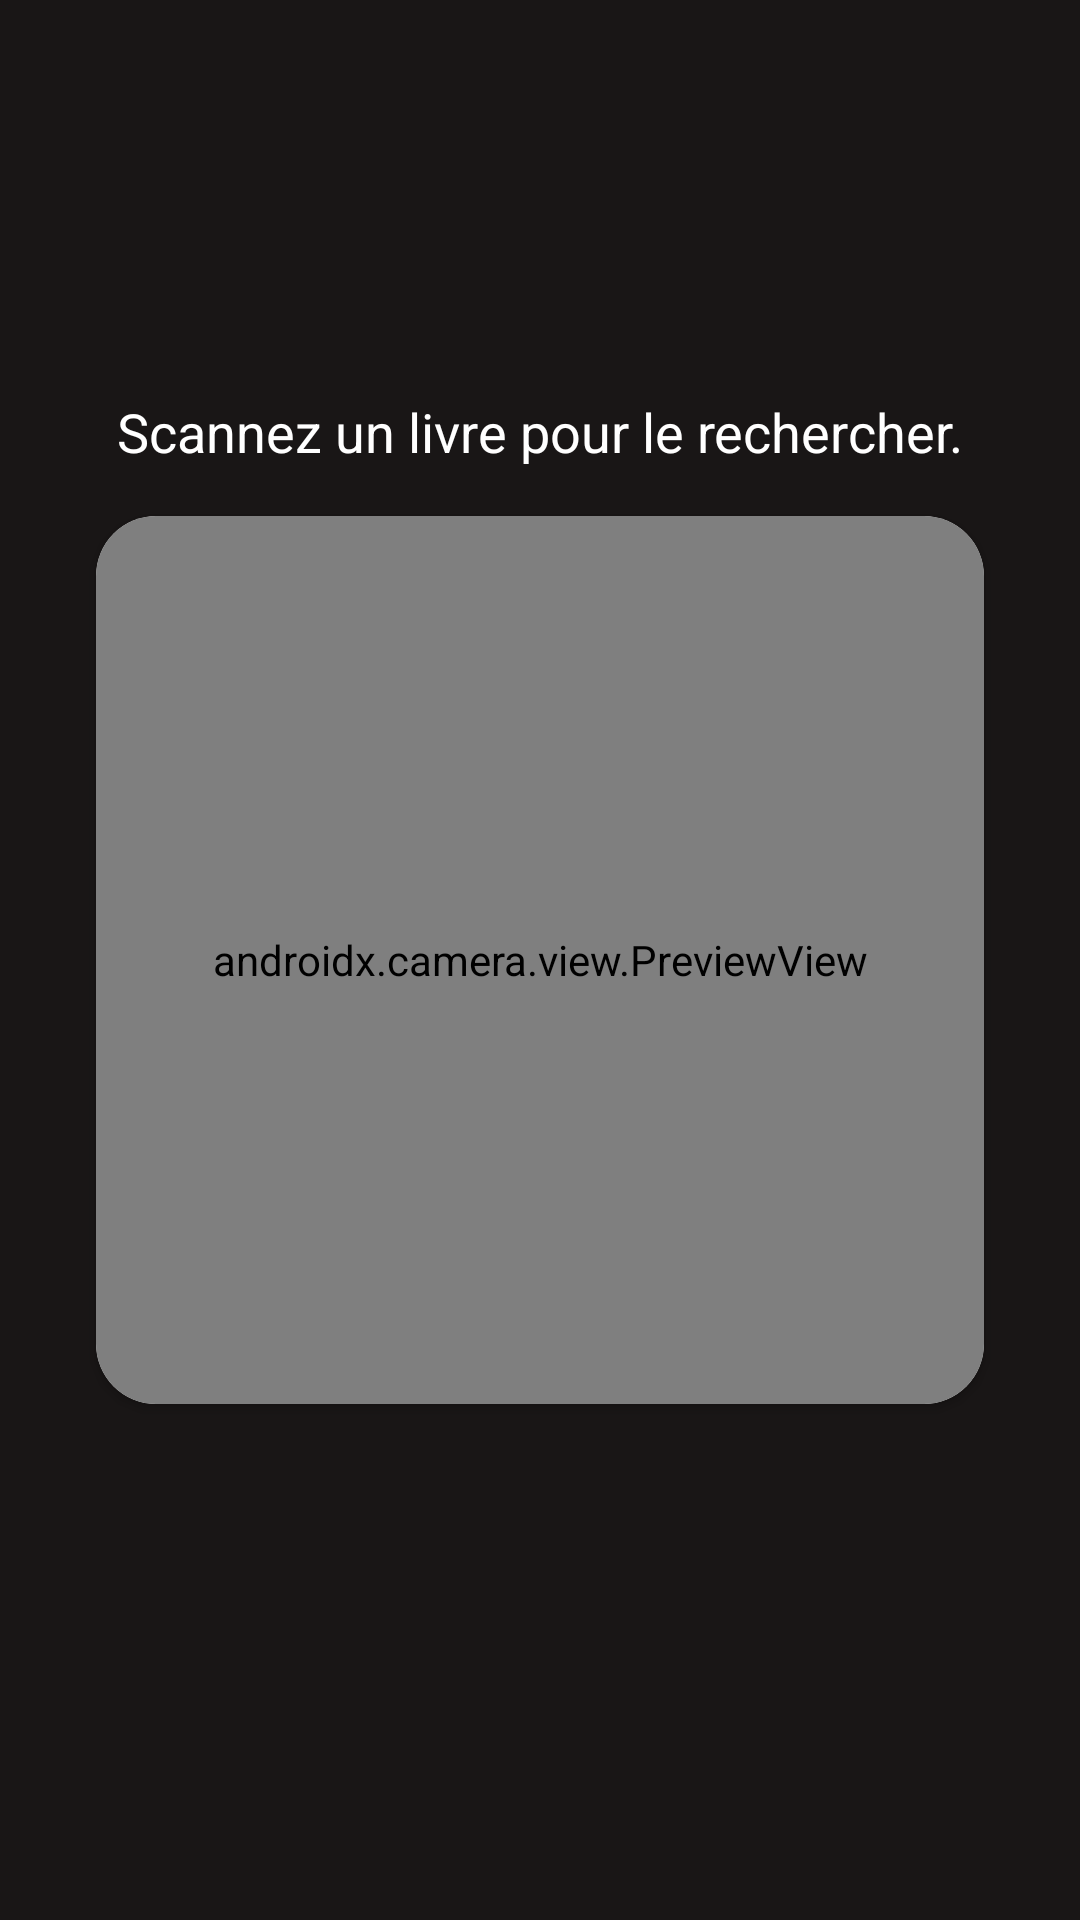

Reconstruct the res/layout file that produces this screen, plus the resources it refers to.
<!-- AndroidManifest.xml: application theme CustomAndroidColors -->
<!-- res/layout/fragment_scan.xml -->
<?xml version="1.0" encoding="utf-8"?>
<androidx.constraintlayout.widget.ConstraintLayout xmlns:android="http://schemas.android.com/apk/res/android"
    xmlns:app="http://schemas.android.com/apk/res-auto"
    xmlns:tools="http://schemas.android.com/tools"
    android:layout_width="match_parent"
    android:layout_height="match_parent"
    android:background="@color/body_background"
    tools:context=".fragments.scanBook.ScanFragment">

    <TextView
        android:id="@+id/scanGuidePlaceHolder"
        android:layout_width="match_parent"
        android:layout_height="wrap_content"
        android:layout_marginBottom="16dp"
        android:gravity="center"
        android:text="@string/how_to_scan"
        android:textColor="@color/white"
        android:textSize="18sp"
        app:layout_constraintBottom_toTopOf="@+id/cardView"
        app:layout_constraintEnd_toEndOf="parent"
        app:layout_constraintHorizontal_bias="0.5"
        app:layout_constraintStart_toStartOf="parent" />

    <androidx.cardview.widget.CardView
        android:id="@+id/cardView"
        android:layout_width="0dp"
        android:layout_height="0dp"
        android:layout_marginStart="32dp"
        android:layout_marginEnd="32dp"
        app:cardCornerRadius="20dp"
        app:layout_constraintBottom_toBottomOf="parent"
        app:layout_constraintDimensionRatio="1:1"
        app:layout_constraintEnd_toEndOf="parent"
        app:layout_constraintHorizontal_bias="0.5"
        app:layout_constraintStart_toStartOf="parent"
        app:layout_constraintTop_toTopOf="parent"
        app:layout_constraintVertical_bias="0.5">

        <androidx.camera.view.PreviewView
            android:id="@+id/previewView"
            android:layout_width="match_parent"
            android:layout_height="match_parent"
            app:layout_constraintEnd_toEndOf="parent"
            app:layout_constraintHorizontal_bias="0.5"
            app:layout_constraintStart_toStartOf="parent"
            app:layout_constraintTop_toTopOf="parent" />
    </androidx.cardview.widget.CardView>
</androidx.constraintlayout.widget.ConstraintLayout>
<!-- resources referenced by this layout -->
<resources>
  <color name="body_background">#191616</color>
  <color name="white">#FFFFFF</color>
  <string name="how_to_scan">Scannez un livre pour le rechercher.</string>
  <style name="CustomAndroidColors" parent="Theme.AppCompat.DayNight.NoActionBar">
          <item name="android:statusBarColor">
              @color/body_background
          </item>
          <item name="android:navigationBarColor">
              @color/black
          </item>
      </style>
  <color name="black">#191414</color>
</resources>
